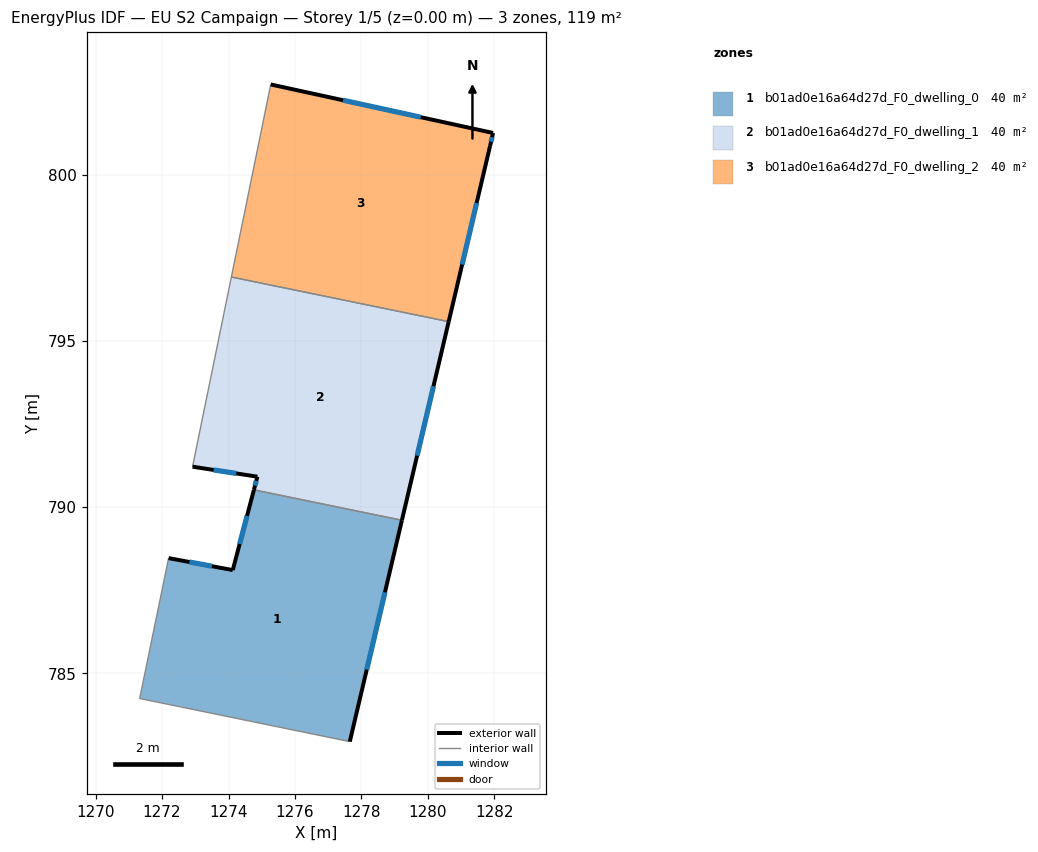
=== STOREY PLAN SPEC (per zone: floor XY polygon, exterior-wall plan segments, windows/doors) ===
zone 1: b01ad0e16a64d27d_F0_dwelling_0  (39.7 m²)
  floor: (1279.22, 789.61) (1277.65, 782.95) (1271.33, 784.25) (1272.20, 788.47) (1274.13, 788.11) (1274.76, 790.52)
  exterior wall: (1274.13, 788.11) – (1272.20, 788.47)  [2.0 m]
    window: (1273.50, 788.23) – (1272.83, 788.35)  [0.7 m²]
  exterior wall: (1274.76, 790.52) – (1274.13, 788.11)  [2.5 m]
    window: (1274.56, 789.74) – (1274.33, 788.89)  [0.9 m²]
  exterior wall: (1277.65, 782.95) – (1279.22, 789.61)  [6.8 m]
    window: (1278.16, 785.11) – (1278.71, 787.44)  [2.5 m²]
  interior walls: 3
zone 2: b01ad0e16a64d27d_F0_dwelling_1  (39.7 m²)
  floor: (1280.62, 795.58) (1279.22, 789.61) (1274.76, 790.52) (1274.87, 790.92) (1272.92, 791.22) (1274.09, 796.92)
  exterior wall: (1279.22, 789.61) – (1280.62, 795.58)  [6.1 m]
    window: (1279.67, 791.55) – (1280.17, 793.64)  [2.3 m²]
  exterior wall: (1274.87, 790.92) – (1274.76, 790.52)  [0.4 m]
    window: (1274.83, 790.79) – (1274.80, 790.65)  [0.2 m²]
  exterior wall: (1272.92, 791.22) – (1274.87, 790.92)  [2.0 m]
    window: (1273.55, 791.12) – (1274.23, 791.02)  [0.7 m²]
  interior walls: 3
zone 3: b01ad0e16a64d27d_F0_dwelling_2  (39.7 m²)
  floor: (1281.96, 801.26) (1281.87, 800.87) (1280.62, 795.58) (1274.09, 796.92) (1275.27, 802.72)
  exterior wall: (1280.62, 795.58) – (1281.87, 800.87)  [5.4 m]
    window: (1281.03, 797.30) – (1281.46, 799.15)  [2.0 m²]
  exterior wall: (1281.96, 801.26) – (1275.27, 802.72)  [6.8 m]
    window: (1279.78, 801.73) – (1277.45, 802.24)  [2.5 m²]
  exterior wall: (1281.87, 800.87) – (1281.96, 801.26)  [0.4 m]
    window: (1281.90, 800.99) – (1281.93, 801.13)  [0.1 m²]
  interior walls: 2

=== DERIVED (storey summary) ===
Building: EU S2 Campaign
Storey: 1 of 5  (floor level z = 0.00 m)
Storey gross floor area: 119.1 m²
Zones on this storey: 3
  - b01ad0e16a64d27d_F0_dwelling_0: floor 39.7 m²; exterior wall 11.3 m (33.9 m²); 3 window(s) 4.1 m²; WWR 12.2%
  - b01ad0e16a64d27d_F0_dwelling_1: floor 39.7 m²; exterior wall 8.5 m (25.6 m²); 3 window(s) 3.1 m²; WWR 12.2%
  - b01ad0e16a64d27d_F0_dwelling_2: floor 39.7 m²; exterior wall 12.7 m (38.0 m²); 3 window(s) 4.6 m²; WWR 12.2%
Zone adjacency (shared interzone walls):
  - b01ad0e16a64d27d_F0_dwelling_0 ↔ b01ad0e16a64d27d_F0_dwelling_1
  - b01ad0e16a64d27d_F0_dwelling_1 ↔ b01ad0e16a64d27d_F0_dwelling_2